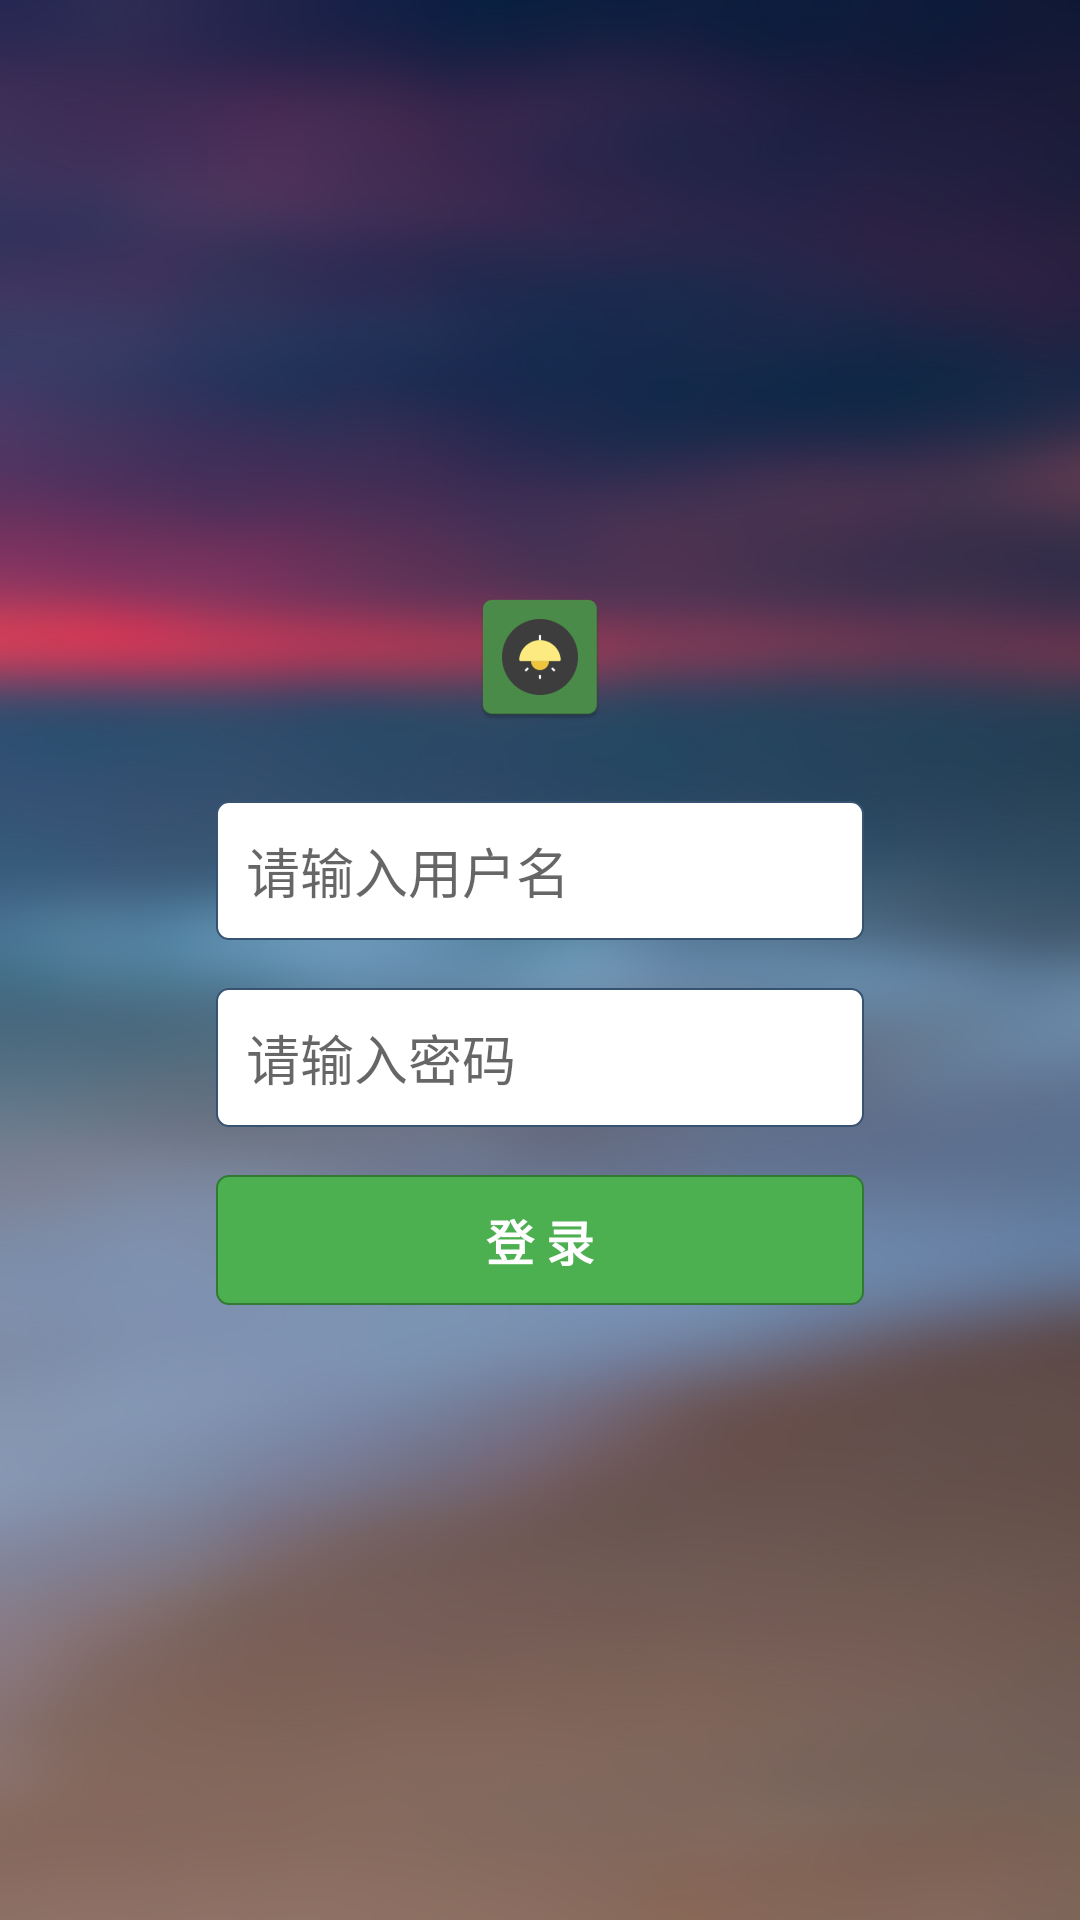

Reconstruct the res/layout file that produces this screen, plus the resources it refers to.
<!-- AndroidManifest.xml: application theme AppTheme -->
<!-- res/layout/activity_login.xml -->
<?xml version="1.0" encoding="utf-8"?>
<android.support.constraint.ConstraintLayout xmlns:android="http://schemas.android.com/apk/res/android"
    xmlns:app="http://schemas.android.com/apk/res-auto"
    android:layout_width="match_parent"
    android:layout_height="match_parent"
    android:background="@drawable/bg_main">

    <ImageView
        android:layout_width="wrap_content"
        android:layout_height="wrap_content"
        android:layout_marginBottom="24dp"
        android:src="@mipmap/ic_launcher"
        app:layout_constraintBottom_toTopOf="@+id/userName"
        app:layout_constraintEnd_toEndOf="@+id/userName"
        app:layout_constraintStart_toStartOf="@+id/userName" />
    <EditText
        android:id="@+id/userName"
        android:layout_width="0dp"
        android:layout_height="wrap_content"
        android:layout_marginBottom="16dp"
        android:background="@drawable/bg_edit"
        android:hint="@string/hint_please_input_user_name"
        android:inputType="phone"
        android:padding="10dp"
        app:layout_constraintBottom_toTopOf="@+id/pwd"
        app:layout_constraintEnd_toEndOf="@+id/pwd"
        app:layout_constraintStart_toStartOf="@+id/pwd" />

    <EditText
        android:id="@+id/pwd"
        android:layout_width="0dp"
        android:layout_height="wrap_content"
        android:layout_marginStart="8dp"
        android:layout_marginLeft="8dp"
        android:layout_marginTop="16dp"
        android:layout_marginEnd="8dp"
        android:layout_marginRight="8dp"
        android:layout_marginBottom="8dp"
        android:background="@drawable/bg_edit"
        android:hint="@string/hint_please_input_pwd"
        android:inputType="textPassword"
        android:padding="10dp"
        app:layout_constraintBottom_toBottomOf="parent"
        app:layout_constraintEnd_toEndOf="parent"
        app:layout_constraintStart_toStartOf="parent"
        app:layout_constraintTop_toBottomOf="@+id/userName"
        app:layout_constraintTop_toTopOf="parent"
        app:layout_constraintVertical_bias="0.55"
        app:layout_constraintWidth_percent="0.6" />

    <TextView
        android:id="@+id/signIn"
        android:layout_width="0dp"
        android:layout_height="wrap_content"
        android:layout_marginTop="16dp"
        android:background="@drawable/bg_button"
        android:padding="10dp"
        android:text="@string/login"
        android:textColor="@color/white"
        android:textSize="16sp"
        android:gravity="center"
        android:textStyle="bold"
        app:layout_constraintEnd_toEndOf="@+id/pwd"
        app:layout_constraintStart_toStartOf="@+id/pwd"
        app:layout_constraintTop_toBottomOf="@+id/pwd" />

</android.support.constraint.ConstraintLayout>
<!-- resources referenced by this layout -->
<resources>
  <color name="white">@android:color/white</color>
  <!-- drawable bg_button (drawable) -->
  <?xml version="1.0" encoding="utf-8"?>
  <selector xmlns:android="http://schemas.android.com/apk/res/android">
      <item android:state_pressed="true">
          <shape android:shape="rectangle">
              <solid android:color="@color/green_pressed"/>
              <corners android:radius="4dp"/>
              <stroke android:color="@color/green_dark" android:width="0.5dp"/>
          </shape>
      </item>
      <item>
          <shape android:shape="rectangle">
              <solid android:color="@color/green"/>
              <corners android:radius="4dp"/>
              <stroke android:color="@color/green_dark" android:width="0.5dp"/>
          </shape>
      </item>
  </selector>
  <!-- drawable bg_edit (drawable) -->
  <?xml version="1.0" encoding="utf-8"?>
  <shape xmlns:android="http://schemas.android.com/apk/res/android" android:shape="rectangle">
      <solid android:color="@color/white"/>
      <corners android:radius="4dp"/>
      <stroke android:color="#365471" android:width="0.5dp"/>
  </shape>
  <!-- drawable bg_main: jpg bitmap (drawable-xxhdpi, 178237 bytes) -->
  <!-- mipmap ic_launcher: png bitmap (mipmap-hdpi, 1440 bytes) -->
  <string name="hint_please_input_pwd">请输入密码</string>
  <string name="hint_please_input_user_name">请输入用户名</string>
  <string name="login">登    录</string>
  <style name="AppTheme" parent="Theme.AppCompat.Light.NoActionBar">
          
          <item name="colorPrimary">@color/colorPrimary</item>
          <item name="colorPrimaryDark">@color/colorPrimaryDark</item>
          <item name="colorAccent">@color/colorAccent</item>
      </style>
  <color name="green_pressed">#409143</color>
  <color name="green_dark">#317A34</color>
  <color name="green">#4CAF50</color>
  <color name="colorPrimary">#3F51B5</color>
  <color name="colorPrimaryDark">#101F46</color>
  <color name="colorAccent">#FF4081</color>
</resources>
